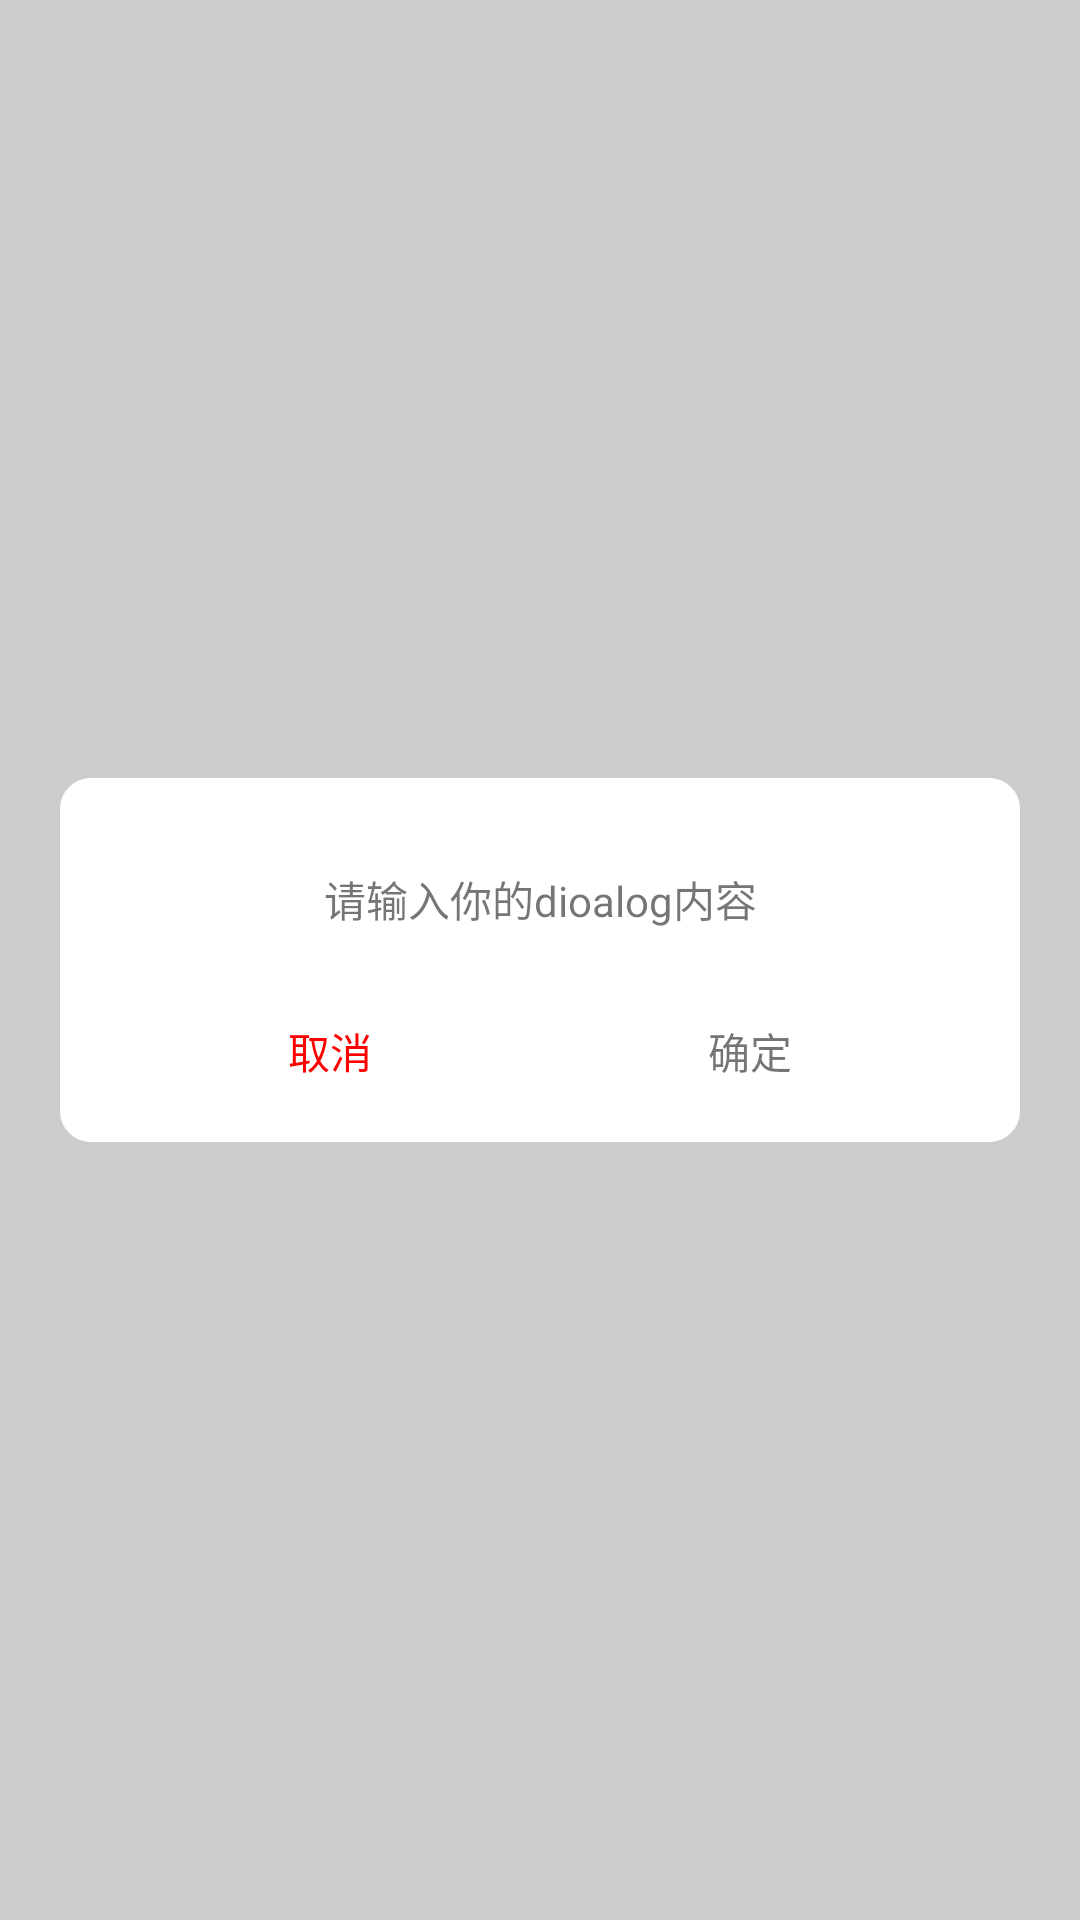

Here is an Android app screen rendered from its layout file. Give the layout XML and the strings, colors and styles it references.
<!-- AndroidManifest.xml: application theme AppTheme -->
<!-- res/layout/dioalog_layout.xml -->
<?xml version="1.0" encoding="utf-8"?>
<FrameLayout xmlns:android="http://schemas.android.com/apk/res/android"
    android:orientation="vertical"
    android:layout_width="match_parent"
    android:layout_height="match_parent"
    android:background="@color/gray_cc"
    >


    <RelativeLayout
        android:layout_width="match_parent"
        android:layout_height="wrap_content"
        android:orientation="vertical"
        android:background="@drawable/useravatar_selector"
        android:layout_margin="20dp"
        android:padding="20dp"
        android:layout_gravity="center_vertical"

        >

        <TextView
            android:id="@+id/dioalog_context"
            android:layout_width="match_parent"
            android:layout_height="wrap_content"
            android:text="请输入你的dioalog内容"
            android:gravity="center_horizontal"
            android:paddingTop="10dp"
            android:paddingBottom="10dp"
            />


        <LinearLayout
            android:layout_width="match_parent"
            android:layout_height="wrap_content"
            android:layout_below="@id/dioalog_context"
            android:orientation="horizontal"
            android:layout_marginTop="20dp"
            >


            <TextView
                android:layout_width="match_parent"
                android:layout_height="wrap_content"
                android:layout_weight="1"
                android:text="@string/cancel"
                android:textColor="@color/red"
                android:gravity="center"
                />

            <TextView
                android:layout_width="match_parent"
                android:layout_height="wrap_content"
                android:layout_weight="1"
                android:text="@string/ok"
                android:gravity="center"
                />

        </LinearLayout>

        
            
            
            
            
            
            
            

        
            
            
            
            
            
            
            
            
            
            

    </RelativeLayout>


</FrameLayout>
<!-- resources referenced by this layout -->
<resources>
  <color name="gray_cc">#cccccc</color>
  <color name="red">#FF0000</color>
  <!-- drawable dioalog_cancel (drawable) -->
  <?xml version="1.0" encoding="utf-8"?>
  <shape xmlns:android="http://schemas.android.com/apk/res/android">
  
      <corners android:radius="10dp"/>
      <solid android:color="@color/gray_cc"/>
  
  </shape>
  <!-- drawable dioalog_ok (drawable) -->
  <?xml version="1.0" encoding="utf-8"?>
  <shape xmlns:android="http://schemas.android.com/apk/res/android">
  
      <corners android:radius="10dp"/>
      <solid android:color="@color/blue_d"/>
  
  </shape>
  <!-- drawable useravatar_selector (drawable) -->
  <?xml version="1.0" encoding="utf-8"?>
  <shape xmlns:android="http://schemas.android.com/apk/res/android">
  
      
      <solid android:color="#FFFFFF" />
      
      <stroke
          android:width="0.03dp"
          android:color="@color/white"
          />
  
      <padding
          android:bottom="1dp"
          android:left="1dp"
          android:right="1dp"
          android:top="1dp" />
      
      <corners android:radius="10dp" />
  
  </shape>
  <string name="cancel">取消</string>
  <string name="ok">确定</string>
  <style name="AppTheme" parent="AppTheme.Base" />
  <color name="blue_d">#66CCFF</color>
  <color name="white">#FFFFFF</color>
  <style name="AppTheme.Base" parent="Theme.AppCompat.Light.NoActionBar">
          
      </style>
</resources>
